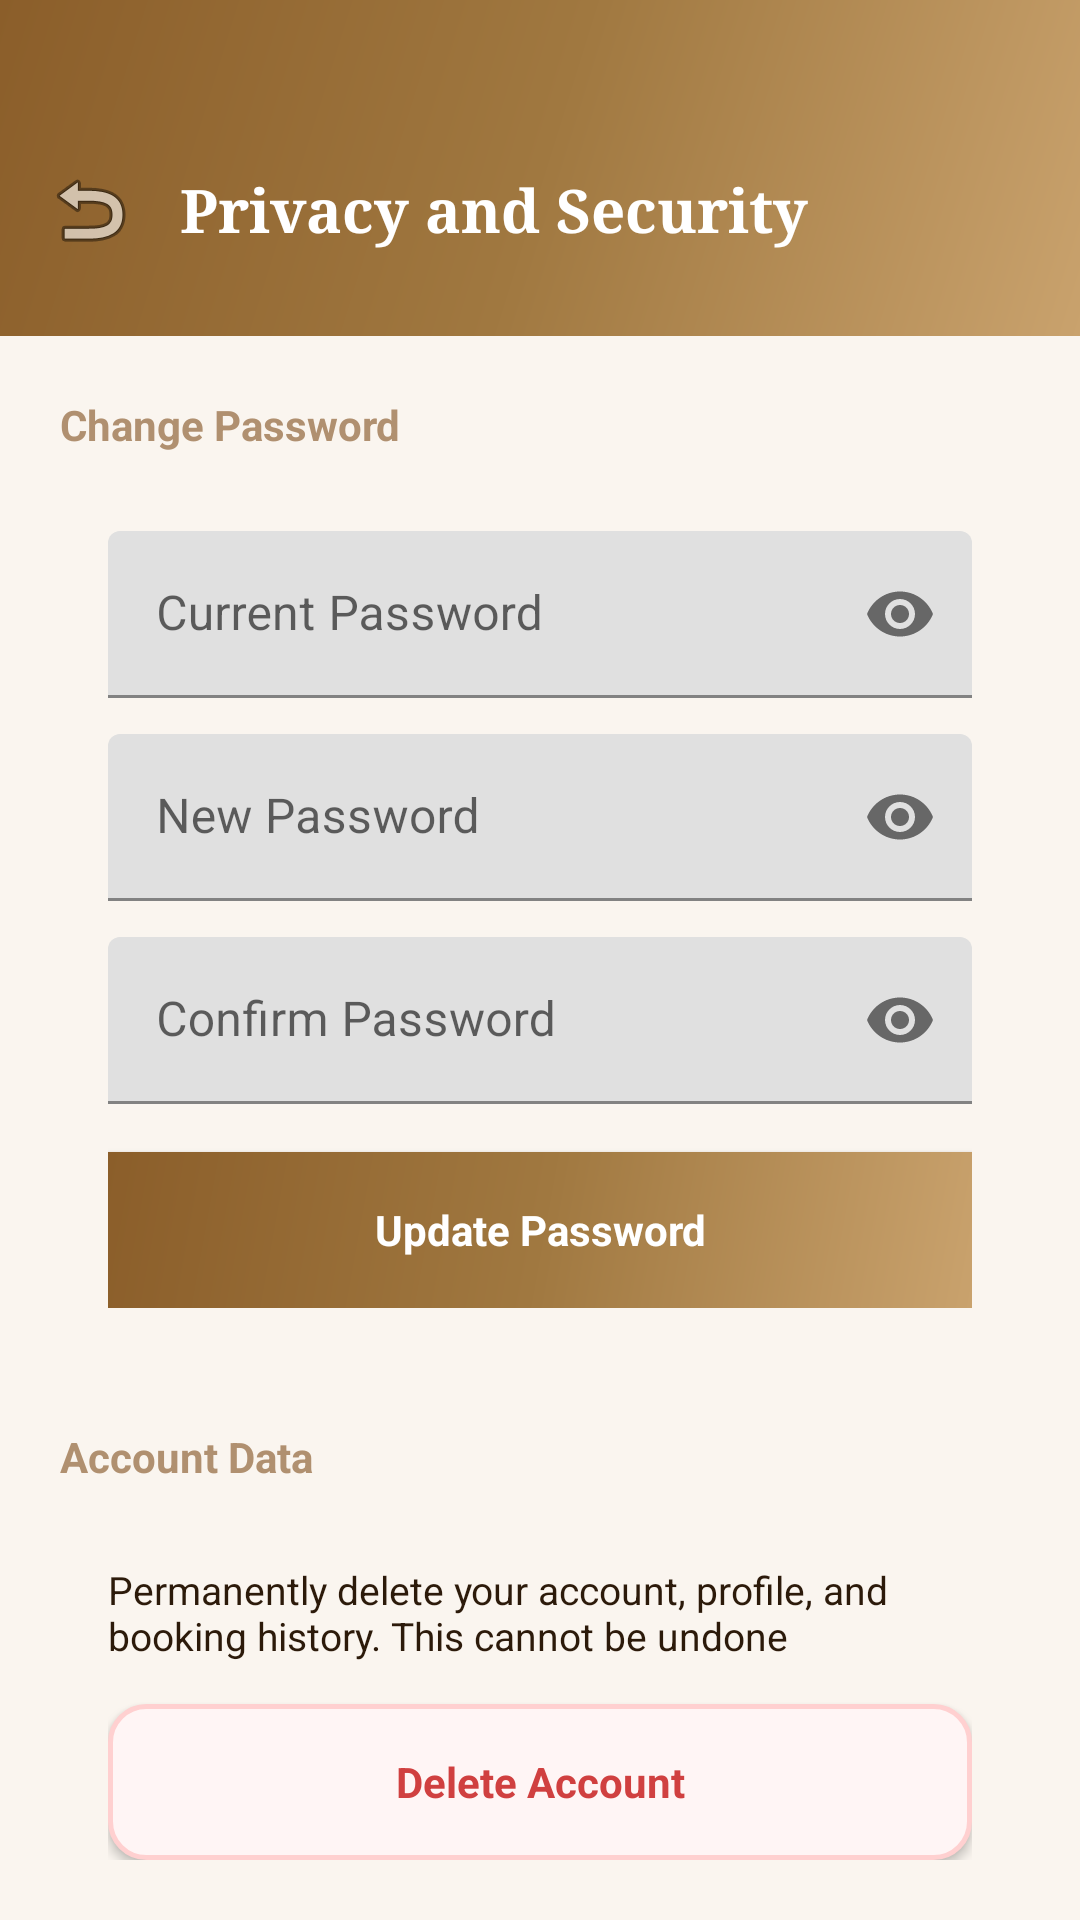

Reconstruct the res/layout file that produces this screen, plus the resources it refers to.
<!-- AndroidManifest.xml: application theme Theme.Lustre -->
<!-- res/layout/activity_privacy_security.xml -->
<?xml version="1.0" encoding="utf-8"?>
<androidx.core.widget.NestedScrollView xmlns:android="http://schemas.android.com/apk/res/android"
    android:layout_width="match_parent"
    android:layout_height="match_parent"
    xmlns:app="http://schemas.android.com/apk/res-auto"
    android:background="@color/cream_bg"
    android:fillViewport="true"
    >
    <LinearLayout
        android:layout_width="match_parent"
        android:layout_height="wrap_content"
        android:paddingBottom="24dp"
        android:orientation="vertical"
        >
        <LinearLayout
            android:layout_width="match_parent"
            android:layout_height="wrap_content"
            android:background="@drawable/bg_gradient_gold_header"
            android:gravity="center_vertical"
            android:orientation="horizontal"
            android:paddingStart="8dp"
            android:paddingTop="48dp"
            android:paddingBottom="20dp"
            android:paddingEnd="20dp"
            >
            <ImageButton
                android:layout_width="44dp"
                android:layout_height="44dp"
                android:id="@+id/btn_back"
                android:background="?attr/selectableItemBackgroundBorderless"
                android:contentDescription="@string/back"
                android:src="@android:drawable/ic_menu_revert"
                />
            <TextView
                android:layout_width="wrap_content"
                android:layout_height="wrap_content"
                android:layout_marginStart="8dp"
                android:fontFamily="serif"
                android:text="@string/privacy_security"
                android:textColor="@color/white"
                android:textSize="20sp"
                android:textStyle="bold"
                />
        </LinearLayout>
        <LinearLayout
            android:layout_width="match_parent"
            android:layout_height="wrap_content"
            android:orientation="vertical"
            android:padding="20dp"
            >
            <TextView
                android:layout_width="wrap_content"
                android:layout_height="wrap_content"
                android:text="@string/change_password"
                android:textColor="@color/text_muted"
                android:textStyle="bold"
                />
            <LinearLayout
                android:layout_width="match_parent"
                android:layout_height="wrap_content"
                android:id="@+id/password_section"
                android:layout_marginTop="10dp"
                android:background="@drawable/bg_card_white"
                android:orientation="vertical"
                android:padding="16dp"
                >
                <com.google.android.material.textfield.TextInputLayout
                    android:layout_width="match_parent"
                    android:layout_height="wrap_content"
                    app:passwordToggleEnabled="true"
                    >
                    <com.google.android.material.textfield.TextInputEditText
                        android:id="@+id/et_current_password"
                        android:layout_width="match_parent"
                        android:layout_height="wrap_content"
                        android:inputType="textPassword"
                        android:hint="@string/current_password"
                        />
                </com.google.android.material.textfield.TextInputLayout>
                <com.google.android.material.textfield.TextInputLayout
                    android:layout_width="match_parent"
                    android:layout_height="wrap_content"
                    android:layout_marginTop="12dp"
                    app:passwordToggleEnabled="true">
                    <com.google.android.material.textfield.TextInputEditText
                        android:layout_width="match_parent"
                        android:layout_height="wrap_content"
                        android:id="@+id/et_new_password"
                        android:hint="@string/new_psd"
                        android:inputType="textPassword"
                        />
                </com.google.android.material.textfield.TextInputLayout>
                <com.google.android.material.textfield.TextInputLayout
                    android:layout_width="match_parent"
                    android:layout_height="wrap_content"
                    android:layout_marginTop="12dp"
                    app:passwordToggleEnabled="true"
                    >
                    <com.google.android.material.textfield.TextInputEditText
                        android:layout_width="match_parent"
                        android:layout_height="wrap_content"
                        android:id="@+id/et_confirm_password"
                        android:hint="@string/confirm_psd"
                        android:inputType="textPassword"
                        />
                </com.google.android.material.textfield.TextInputLayout>
                <Button
                    android:layout_width="match_parent"
                    android:layout_height="52dp"
                    android:id="@+id/btn_update_password"
                    android:layout_marginTop="16dp"
                    android:background="@drawable/bg_gradient_gold_header"
                    android:text="@string/update_password"
                    android:textAllCaps="false"
                    android:textColor="@color/white"
                    android:textStyle="bold"
                    />
                <TextView
                    android:layout_width="match_parent"
                    android:layout_height="wrap_content"
                    android:id="@+id/tv_password_note"
                    android:layout_marginTop="10dp"
                    android:text="@string/google_account_password_note"
                    android:textColor="@color/text_muted"
                    android:textSize="12sp"
                    android:visibility="gone"
                    />
            </LinearLayout>
            <TextView
                android:layout_width="wrap_content"
                android:layout_height="wrap_content"
                android:layout_marginTop="24dp"
                android:text="@string/account_data"
                android:textColor="@color/text_muted"
                android:textStyle="bold"
                />
            <LinearLayout
                android:layout_width="match_parent"
                android:layout_height="wrap_content"
                android:layout_marginTop="10dp"
                android:background="@drawable/bg_card_white"
                android:orientation="vertical"
                android:padding="16dp"
                >
                <TextView
                    android:layout_width="match_parent"
                    android:layout_height="wrap_content"
                    android:text="@string/delete_account_description"
                    android:textColor="@color/text_dark"
                    android:textSize="13sp"
                    />
                <Button
                    android:layout_width="match_parent"
                    android:layout_height="52dp"
                    android:id="@+id/btn_delete_account"
                    android:layout_marginTop="14dp"
                    android:background="@drawable/bg_cancel_button"
                    android:text="@string/delete_account"
                    android:textAllCaps="false"
                    android:textColor="@color/error_red"
                    android:textStyle="bold"
                    />
            </LinearLayout>
        </LinearLayout>
    </LinearLayout>
</androidx.core.widget.NestedScrollView>
<!-- resources referenced by this layout -->
<resources>
  <color name="cream_bg">#FAF5EF</color>
  <color name="error_red">#D04040</color>
  <color name="text_dark">#2C1A0A</color>
  <color name="text_muted">#B09070</color>
  <color name="white">#FFFFFF</color>
  <!-- drawable bg_cancel_button (drawable) -->
  <?xml version="1.0" encoding="utf-8"?>
  <shape xmlns:android="http://schemas.android.com/apk/res/android"
      android:shape="rectangle">
      <corners android:radius="12dp" />
      <solid android:color="#FFF5F5" />
      <stroke
          android:width="1.5dp"
          android:color="#FFD0D0" />
  </shape>
  <!-- drawable bg_gradient_gold_header (drawable) -->
  <?xml version="1.0" encoding="utf-8"?>
  <shape xmlns:android="http://schemas.android.com/apk/res/android">
      <gradient
          android:type="linear"
          android:angle="135"
          android:startColor="#C9A26D"
          android:centerColor="#A07840"
          android:endColor="#8B5E2A" />
  </shape>
  <string name="account_data">Account Data</string>
  <string name="back">Back</string>
  <string name="change_password">Change Password</string>
  <string name="confirm_psd">Confirm Password</string>
  <string name="current_password">Current Password</string>
  <string name="delete_account">Delete Account</string>
  <string name="delete_account_description">Permanently delete your account, profile, and booking history. This cannot be undone</string>
  <string name="google_account_password_note">You signed in with Google, so there is no password to change here.</string>
  <string name="new_psd">New Password</string>
  <string name="privacy_security">Privacy and Security</string>
  <string name="update_password">Update Password</string>
  <style name="Theme.Lustre" parent="Theme.MaterialComponents.Light.NoActionBar">
          <item name="colorPrimary">@color/gold_light</item>
          <item name="colorPrimaryVariant">@color/gold_dark</item>
          <item name="colorOnPrimary">@color/white</item>
          <item name="colorSecondary">@color/gold_dark</item>
          <item name="colorSecondaryVariant">@color/gold_darker</item>
          <item name="colorOnSecondary">@color/white</item>
          <item name="android:colorBackground">@color/cream_bg</item>
          <item name="android:statusBarColor">@color/gold_dark</item>
          <item name="android:navigationBarColor">@color/white</item>
          <item name="android:windowBackground">@color/cream_bg</item>
          <item name="android:fontFamily">sans-serif</item>
      </style>
  <color name="gold_light">#C9A26D</color>
  <color name="gold_dark">#8B5E2A</color>
  <color name="gold_darker">#5C3010</color>
</resources>
